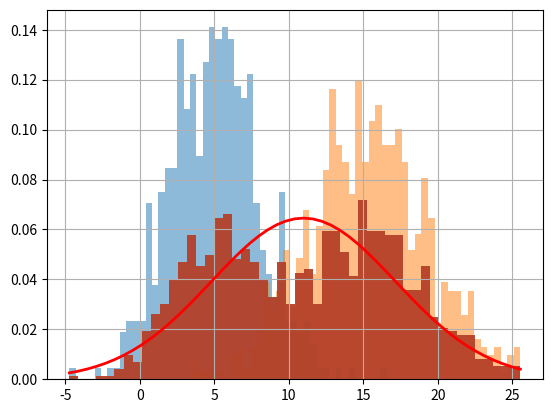

Source code (Python):
# # Imports

from dataclasses import dataclass

import numpy as np
import pandas as pd

from scipy import stats

import matplotlib.pyplot as plt
# %matplotlib inline

# # Preface

np.random.seed(seed=42)


# # EM

# ## Generate data

@dataclass
class GaussParam:
    """Storage for normal distribution parameters"""
    mu: float
    sigma: str


# +
dists_pars = [GaussParam(mu=5., sigma=3.), GaussParam(mu=15., sigma=4.)]
samples_nums = [500, 700]

assert len(dists_pars) == len(samples_nums) == 2, "shapes must be equal (currently 2)"
# -

samples = [np.random.normal(loc=dists_par.mu, scale=dists_par.sigma, size=smpl_num) for dists_par, smpl_num in zip(dists_pars, samples_nums)]
samples_stack = np.concatenate(samples)

for sample in samples:
    plt.hist(sample, bins=50, alpha=0.5, density=True)
_, bins, _ = plt.hist(samples_stack, bins=50, alpha=0.75, density=True)
plt.grid(True)
plt.show()

# ## Fit one Gaussian distribution

# mu, sigma = stats.norm.fit(samples_stack)  # equal statement
mu = np.mean(samples_stack)
sigma = np.std(samples_stack)

prob_one_gauss = stats.norm.pdf(x=bins, loc=mu, scale=sigma)  # probability density function

plt.hist(samples_stack, bins=50, alpha=0.75, density=True)
plt.plot(bins, prob_one_gauss, color='r', linewidth=2)
plt.grid(True)
plt.show()


